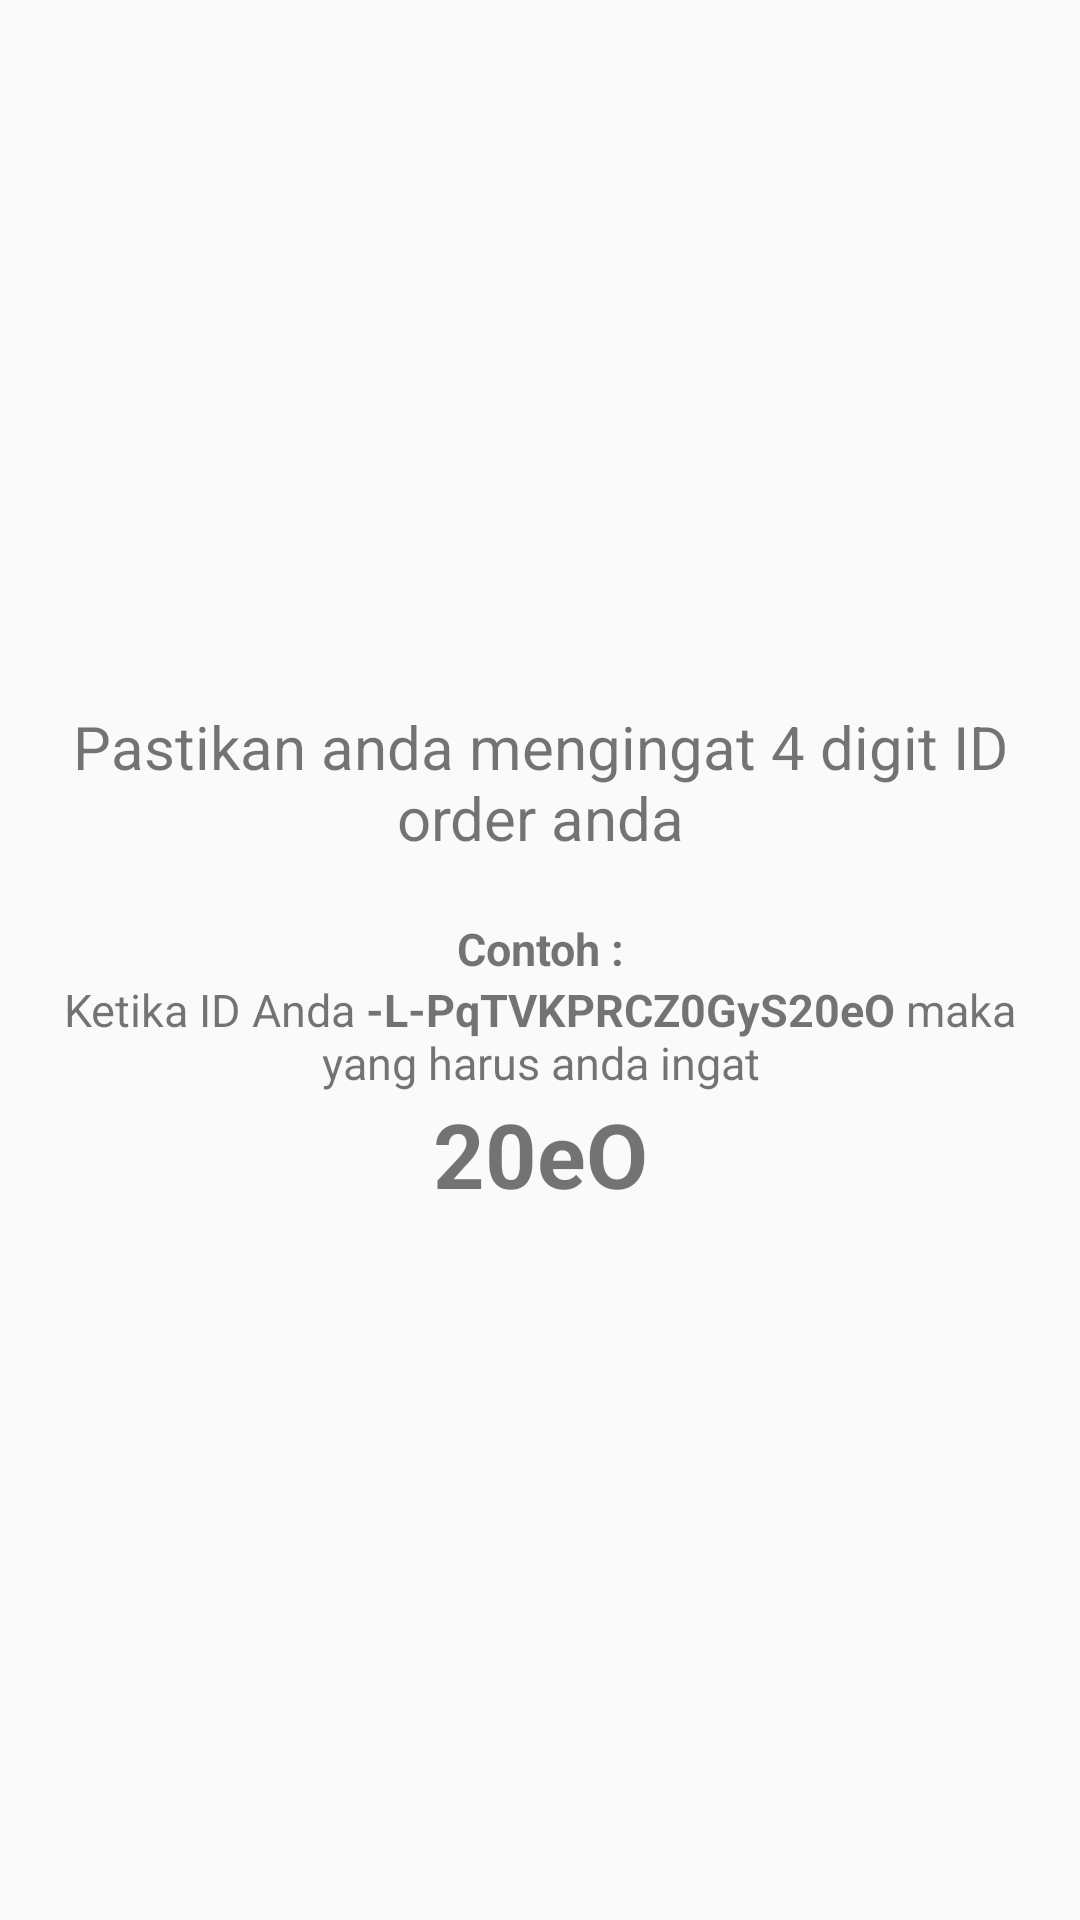

The Android layout XML behind this screen, and the referenced resources:
<!-- AndroidManifest.xml: application theme AppTheme -->
<!-- res/layout/info_order.xml -->
<?xml version="1.0" encoding="utf-8"?>
<LinearLayout
    xmlns:android="http://schemas.android.com/apk/res/android" android:layout_width="match_parent"
    android:layout_height="match_parent"
    android:orientation="vertical"
    android:gravity="center"
    android:padding="20dp"
    >

    <TextView
        android:layout_width="match_parent"
        android:layout_height="wrap_content"
        android:text="@string/note_order_1"
        android:gravity="center"
        android:textSize="20sp"
        />

    <TextView
        android:layout_width="match_parent"
        android:layout_height="wrap_content"
        android:layout_marginTop="20dp"
        android:text="@string/note_order_2"
        android:gravity="center"
        android:textSize="15sp"
        android:textStyle="bold"
        />

    <TextView
        android:layout_width="match_parent"
        android:layout_height="wrap_content"
        android:text="@string/note_order_3"
        android:gravity="center"
        android:textSize="15sp"
        />

    <TextView
        android:layout_width="match_parent"
        android:layout_height="wrap_content"
        android:text="@string/note_order_4"
        android:gravity="center"
        android:textSize="30sp"
        />

</LinearLayout>
<!-- resources referenced by this layout -->
<resources>
  <string name="note_order_1">Pastikan anda mengingat 4 digit ID order anda</string>
  <string name="note_order_2">Contoh :</string>
  <string name="note_order_3">Ketika ID Anda <b>-L-PqTVKPRCZ0GyS20eO</b> maka yang harus anda ingat</string>
  <string name="note_order_4"><b>20eO"</b></string>
  <style name="AppTheme" parent="Theme.AppCompat.Light.NoActionBar">
          
          <item name="colorPrimary">@color/colorPrimary</item>
          <item name="colorPrimaryDark">@color/colorPrimaryDark</item>
          <item name="colorAccent">@color/colorAccent</item>
      </style>
  <color name="colorPrimary">#0097A7</color>
  <color name="colorPrimaryDark">#0097A7</color>
  <color name="colorAccent">#048493</color>
</resources>
